Run: headless pygame with SDL's dummy video driver; simulated clock (each Clock.tick advances the game by its frame time, no real sleeping); random seed 0; keys injected as events and as key.get_pressed() state; no mouse input.
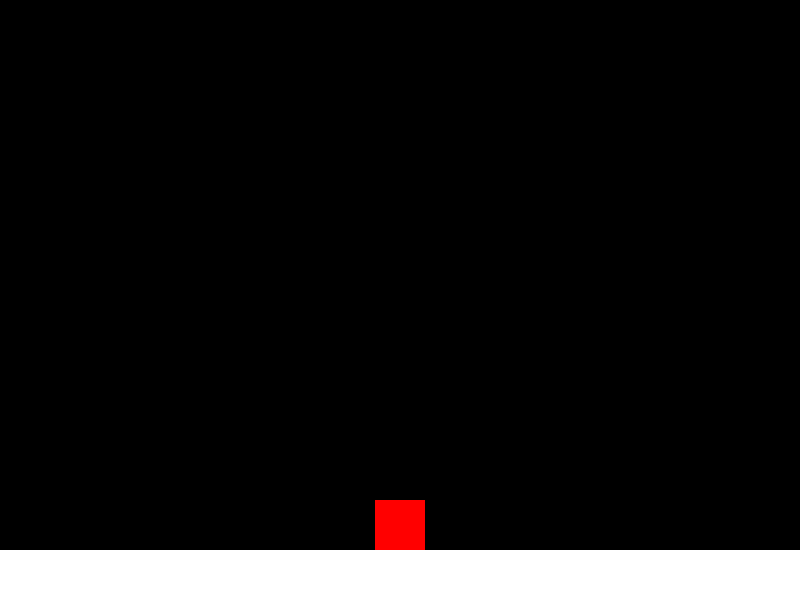
Frame 1 of 4 · flips 1–60 · no input
Frame 2 of 4 · flips 61–180 · tapped SPACE, RETURN · held RIGHT (→), D · screen unchanged from frame 1, image omitted
Frame 3 of 4 · flips 181–300 · held DOWN (↓), S · screen unchanged from frame 2, image omitted
Frame 4 of 4 · flips 301–420 · held LEFT (←), A, UP (↑), W · screen unchanged from frame 3, image omitted

The pygame program that drew these frames:

import pygame

# Initialize Pygame
pygame.init()

# Screen dimensions
SCREEN_WIDTH = 800
SCREEN_HEIGHT = 600
SCREEN = pygame.display.set_mode((SCREEN_WIDTH, SCREEN_HEIGHT))
pygame.display.set_caption("Mount: Simple Platformer")

# Colors
RED = (255, 0, 0)
BLACK = (0, 0, 0)
WHITE = (255, 255, 255)

# Game settings
FPS = 60
GRAVITY = 0.5
PLAYER_JUMP_VELOCITY = -12

# Player class
class Player(pygame.sprite.Sprite):
    def __init__(self):
        super().__init__()
        self.image = pygame.Surface([50, 50])
        self.image.fill(RED)
        self.rect = self.image.get_rect()
        self.rect.center = (SCREEN_WIDTH // 2, SCREEN_HEIGHT - 100) # Start above ground
        self.y_velocity = 0
        self.on_ground = False

    def jump(self):
        if self.on_ground:
            self.y_velocity = PLAYER_JUMP_VELOCITY
            self.on_ground = False

    def update(self):
        # Apply gravity
        self.y_velocity += GRAVITY
        self.rect.y += self.y_velocity

        # Simple collision with ground
        # We'll define a 'ground' rectangle for clarity
        ground_y = SCREEN_HEIGHT - 50 # Where the ground starts
        if self.rect.bottom >= ground_y:
            self.rect.bottom = ground_y
            self.y_velocity = 0
            self.on_ground = True

    def draw(self, screen):
        screen.blit(self.image, self.rect)

# Game loop
def game():
    player = Player()
    clock = pygame.time.Clock()
    running = True

    while running:
        for event in pygame.event.get():
            if event.type == pygame.QUIT:
                running = False
            if event.type == pygame.KEYDOWN:
                if event.key == pygame.K_SPACE:
                    player.jump()

        # Update game elements
        player.update()

        # Drawing
        SCREEN.fill(BLACK) # Clear the screen

        # Draw ground (a simple rectangle for visual reference)
        ground_rect = pygame.Rect(0, SCREEN_HEIGHT - 50, SCREEN_WIDTH, 50)
        pygame.draw.rect(SCREEN, WHITE, ground_rect)

        player.draw(SCREEN)

        # Update display
        pygame.display.flip()

        # Cap the frame rate
        clock.tick(FPS)

    pygame.quit()

if __name__ == '__main__':
    game()
